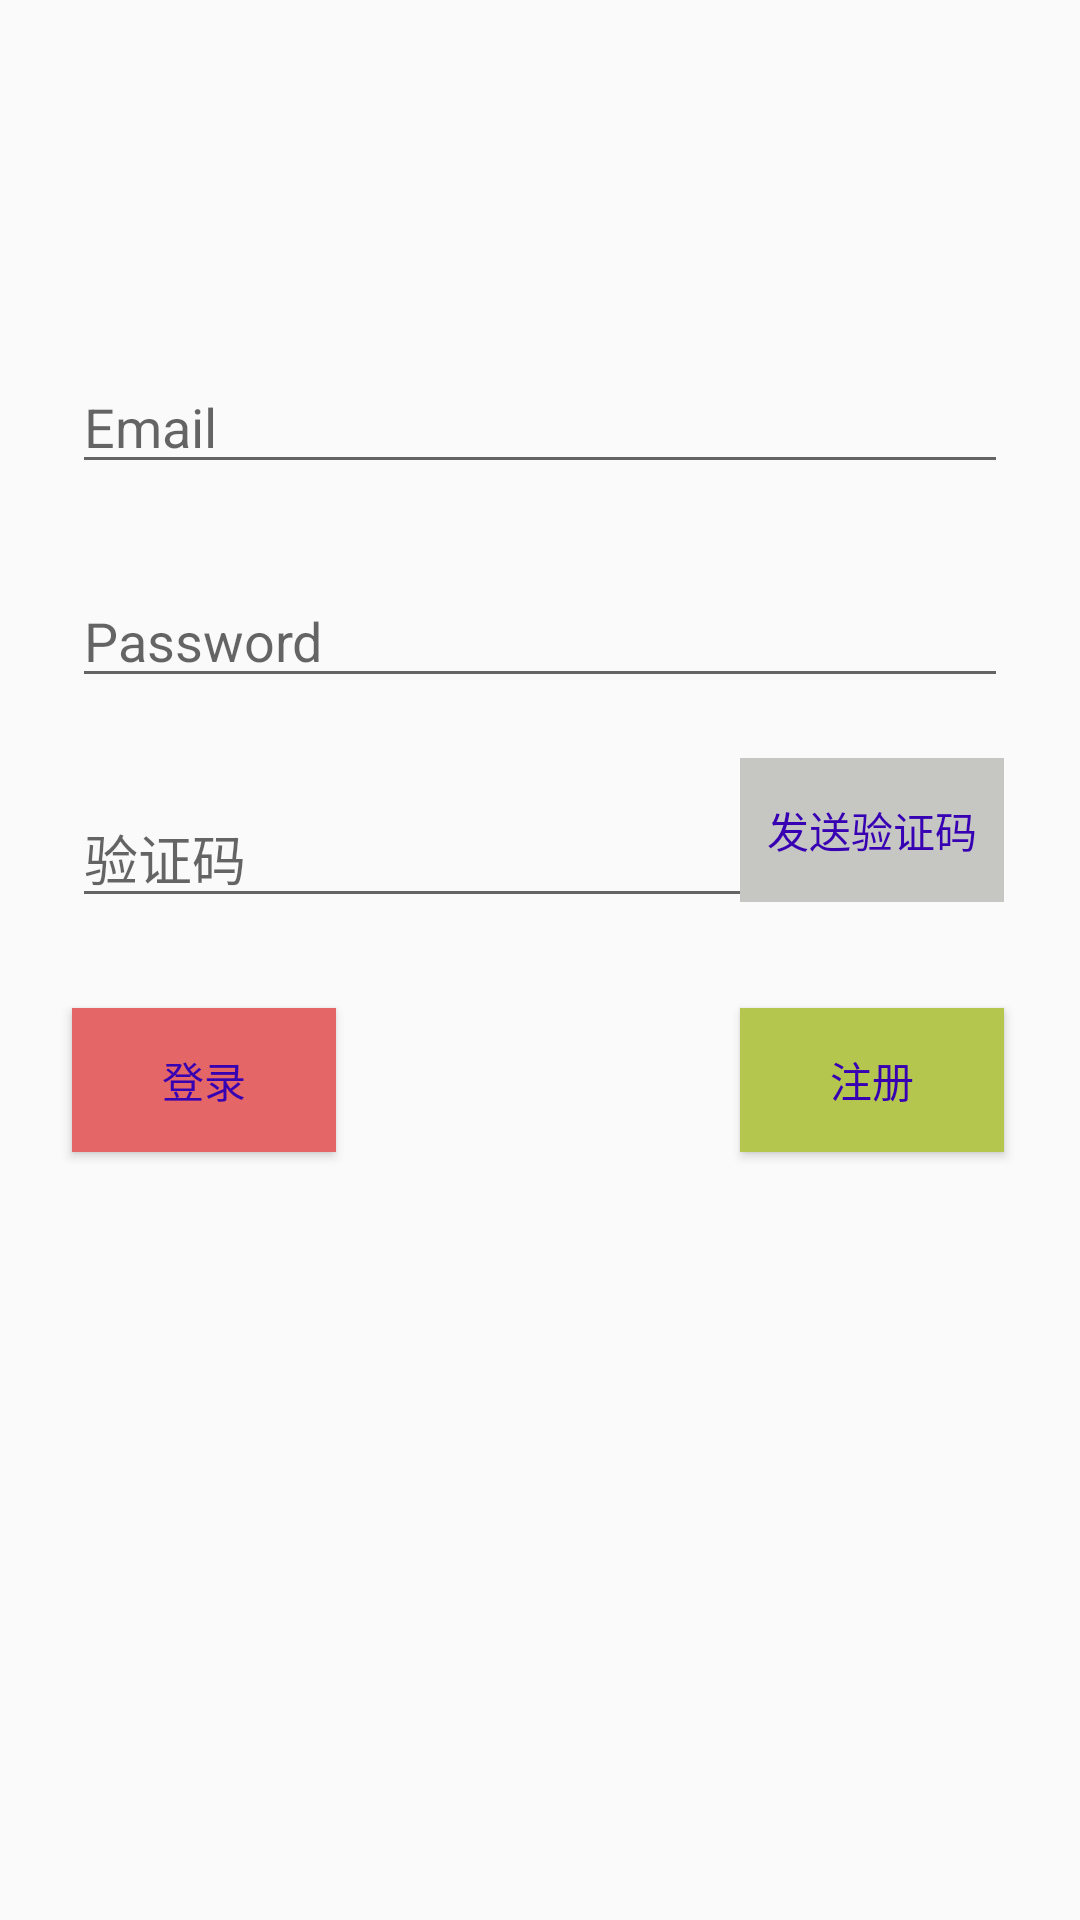

This screen was rendered from an Android layout file. Write that file and the resources it references.
<!-- AndroidManifest.xml: application theme AppTheme -->
<!-- res/layout/fragment_register.xml -->
<?xml version="1.0" encoding="utf-8"?>
<androidx.constraintlayout.widget.ConstraintLayout
        xmlns:android="http://schemas.android.com/apk/res/android"
        xmlns:app="http://schemas.android.com/apk/res-auto"
        xmlns:tools="http://schemas.android.com/tools"
        android:id="@+id/container"
        android:layout_width="match_parent"
        android:layout_height="match_parent"
        android:paddingBottom="@dimen/activity_vertical_margin"
        android:paddingLeft="@dimen/activity_horizontal_margin"
        android:paddingRight="@dimen/activity_horizontal_margin"
        android:paddingTop="@dimen/activity_vertical_margin"
        tools:context=".Fragments.Login.FragmentRegister">

    <Button
            android:id="@+id/register_login"
            android:enabled="true"
            android:layout_width="wrap_content"
            android:layout_height="wrap_content"
            android:layout_gravity="start"
            android:layout_marginStart="24dp"
            android:layout_marginTop="30dp"
            android:layout_marginBottom="64dp"
            android:text="登录"
            android:textColor="@color/colorPrimaryDark"
            android:background="#E46666"
            app:layout_constraintBottom_toBottomOf="parent"
            app:layout_constraintEnd_toEndOf="parent"
            app:layout_constraintStart_toStartOf="parent"
            app:layout_constraintTop_toBottomOf="@+id/confirmCode"
            app:layout_constraintVertical_bias="0.0"
            app:layout_constraintHorizontal_bias="0.0"/>
    <EditText
            android:id="@+id/register_username"
            android:layout_width="0dp"
            android:layout_height="wrap_content"
            android:layout_marginStart="24dp"
            android:layout_marginTop="120dp"
            android:layout_marginEnd="24dp"
            android:autofillHints="@string/prompt_email"
            android:hint="@string/prompt_email"
            android:inputType="textEmailAddress"
            android:selectAllOnFocus="true"
            app:layout_constraintEnd_toEndOf="parent"
            app:layout_constraintStart_toStartOf="parent"
            app:layout_constraintTop_toTopOf="parent"/>

    <EditText
            android:id="@+id/register_password"
            android:layout_width="0dp"
            android:layout_height="wrap_content"
            android:layout_marginStart="24dp"
            android:layout_marginTop="30dp"
            android:layout_marginEnd="24dp"
            android:autofillHints="@string/prompt_password"
            android:hint="@string/prompt_password"
            android:imeActionLabel="@string/action_sign_in_short"
            android:imeOptions="actionDone"
            android:inputType="textPassword"
            android:selectAllOnFocus="true"
            app:layout_constraintEnd_toEndOf="parent"
            app:layout_constraintStart_toStartOf="parent"
            app:layout_constraintTop_toBottomOf="@+id/register_username"/>
    <EditText
            android:id="@+id/confirmCode"
            android:layout_width="0dp"
            android:layout_height="wrap_content"
            android:layout_marginStart="24dp"
            android:layout_marginTop="30dp"
            android:layout_marginEnd="100dp"
            android:autofillHints="@string/prompt_password"
            android:hint="验证码"
            android:imeActionLabel="@string/action_sign_in_short"
            android:imeOptions="actionDone"
            android:inputType="textPassword"
            android:selectAllOnFocus="true"
            app:layout_constraintEnd_toEndOf="parent"
            app:layout_constraintStart_toStartOf="parent"
            app:layout_constraintTop_toBottomOf="@+id/register_password"/>

    <Button
            android:id="@+id/sendConfirmCode"
            android:enabled="false"
            android:layout_width="wrap_content"
            android:layout_height="wrap_content"
            android:layout_gravity="start"
            android:layout_marginStart="24dp"
            android:layout_marginTop="20dp"
            android:layout_marginBottom="24dp"
            android:text="发送验证码"
            android:background="#C6C6C3"
            android:textColor="@color/colorPrimaryDark"
            app:layout_constraintBottom_toBottomOf="parent"
            app:layout_constraintEnd_toEndOf="parent"
            app:layout_constraintStart_toStartOf="parent"
            app:layout_constraintTop_toBottomOf="@+id/register_password"
            app:layout_constraintVertical_bias="0.0"
            app:layout_constraintHorizontal_bias="0.898"/>
    <Button
            android:id="@+id/register_register"
            android:enabled="true"
            android:layout_width="wrap_content"
            android:layout_height="wrap_content"
            android:layout_gravity="start"
            android:layout_marginStart="24dp"
            android:layout_marginTop="30dp"
            android:layout_marginBottom="24dp"
            android:text="注册"
            android:background="#B4C64D"

            android:textColor="@color/colorPrimaryDark"
            app:layout_constraintBottom_toBottomOf="parent"
            app:layout_constraintEnd_toEndOf="parent"
            app:layout_constraintStart_toStartOf="parent"
            app:layout_constraintTop_toBottomOf="@+id/confirmCode"
            app:layout_constraintVertical_bias="0.0"
            app:layout_constraintHorizontal_bias="0.898"/>
    <ProgressBar
            android:id="@+id/loading"
            android:visibility="gone"
            android:layout_width="wrap_content"
            android:layout_height="wrap_content"
            android:layout_gravity="center"
            android:layout_marginStart="32dp"
            android:layout_marginTop="64dp"
            android:layout_marginEnd="32dp"
            android:layout_marginBottom="64dp"
            app:layout_constraintBottom_toBottomOf="parent"
            app:layout_constraintEnd_toEndOf="@+id/register_password"
            app:layout_constraintStart_toStartOf="@+id/register_password"
            app:layout_constraintTop_toTopOf="parent"
            app:layout_constraintVertical_bias="0.3"/>
</androidx.constraintlayout.widget.ConstraintLayout>
<!-- resources referenced by this layout -->
<resources>
  <color name="colorPrimaryDark">#3700B3</color>
  <string name="action_sign_in_short">Sign in</string>
  <string name="prompt_email">Email</string>
  <string name="prompt_password">Password</string>
  <style name="AppTheme" parent="Theme.AppCompat.Light.NoActionBar">
          
          <item name="android:windowActionBar">true</item>
          <item name="colorPrimary">@color/colorPrimary</item>
          <item name="colorPrimaryDark">@color/colorPrimaryDark</item>
          <item name="colorAccent">@color/colorAccent</item>
      </style>
  <color name="colorPrimary">#6200EE</color>
  <color name="colorAccent">#03DAC5</color>
</resources>
